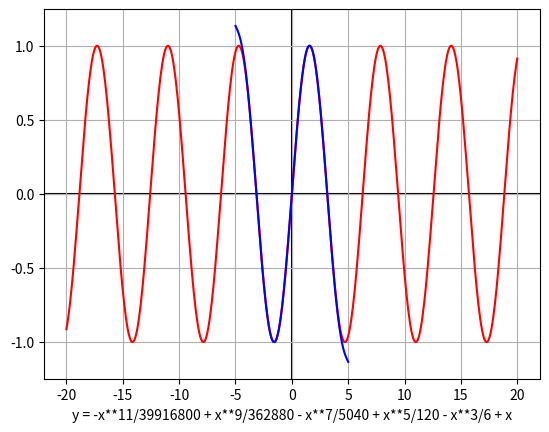

This chart was generated by the following Python code:

from sympy import *
import matplotlib.pyplot as plt
import matplotlib.patches as ptc


x = Symbol('x')

#Primary function that taylor series will be based on.
primaryFunction = sin(x)


# Get N amount of (x,y) points of the function from the starting point to the end point.
def getFuncPoints(N,start,end, function):
	xPoints = []
	yPoints = []
	incrementAmt = (end - start)/(N-1)

	curXpos = start - incrementAmt

	for _ in range(N):
		curXpos += incrementAmt
		xPoints.append(curXpos)
		yPoints.append( function.subs(x, curXpos) )

	return [xPoints,yPoints]
#----------------------------------------------------------------------------------------

# Get up to N'th step of Taylor series.
def getTaylorFunc(N, a):

	funcStr = str(primaryFunction.subs(x, a))
	curFuncDer = primaryFunction

	for i in range(N):
		curFuncDer = diff(curFuncDer)
		funcStr += " + " + str( (curFuncDer.subs(x, a) * (x-a)**(i+1))/factorial(i+1) )

	print(simplify(sympify(funcStr)))
	return simplify(sympify(funcStr))
#-----------------------------------------

# Make axes below the graphs.
plt.rc('axes', axisbelow=True)

# Enable multi graph drawing.
fig, ax = plt.subplots()

# Enable grids.
ax.grid(True, which='both')

# Draw x and y axes.
ax.axhline(y=0, color='k', zorder = -1)
ax.axvline(x=0, color='k', zorder = -1)

#Draw the primary function graph.
points = getFuncPoints(500,-20, 20, primaryFunction)
ax.plot(points[0],points[1], color= 'red')

#Draw the taylor series function.
taylorFunc = getTaylorFunc(11, 0)
taylorPoints = getFuncPoints(500,-5,5, taylorFunc)
ax.plot(taylorPoints[0], taylorPoints[1], color= 'blue')

# Write the taylor series if it's short enough.
if len(str(taylorFunc)) < 80:
	ax.set_xlabel("y = " + str(taylorFunc))

plt.show()
